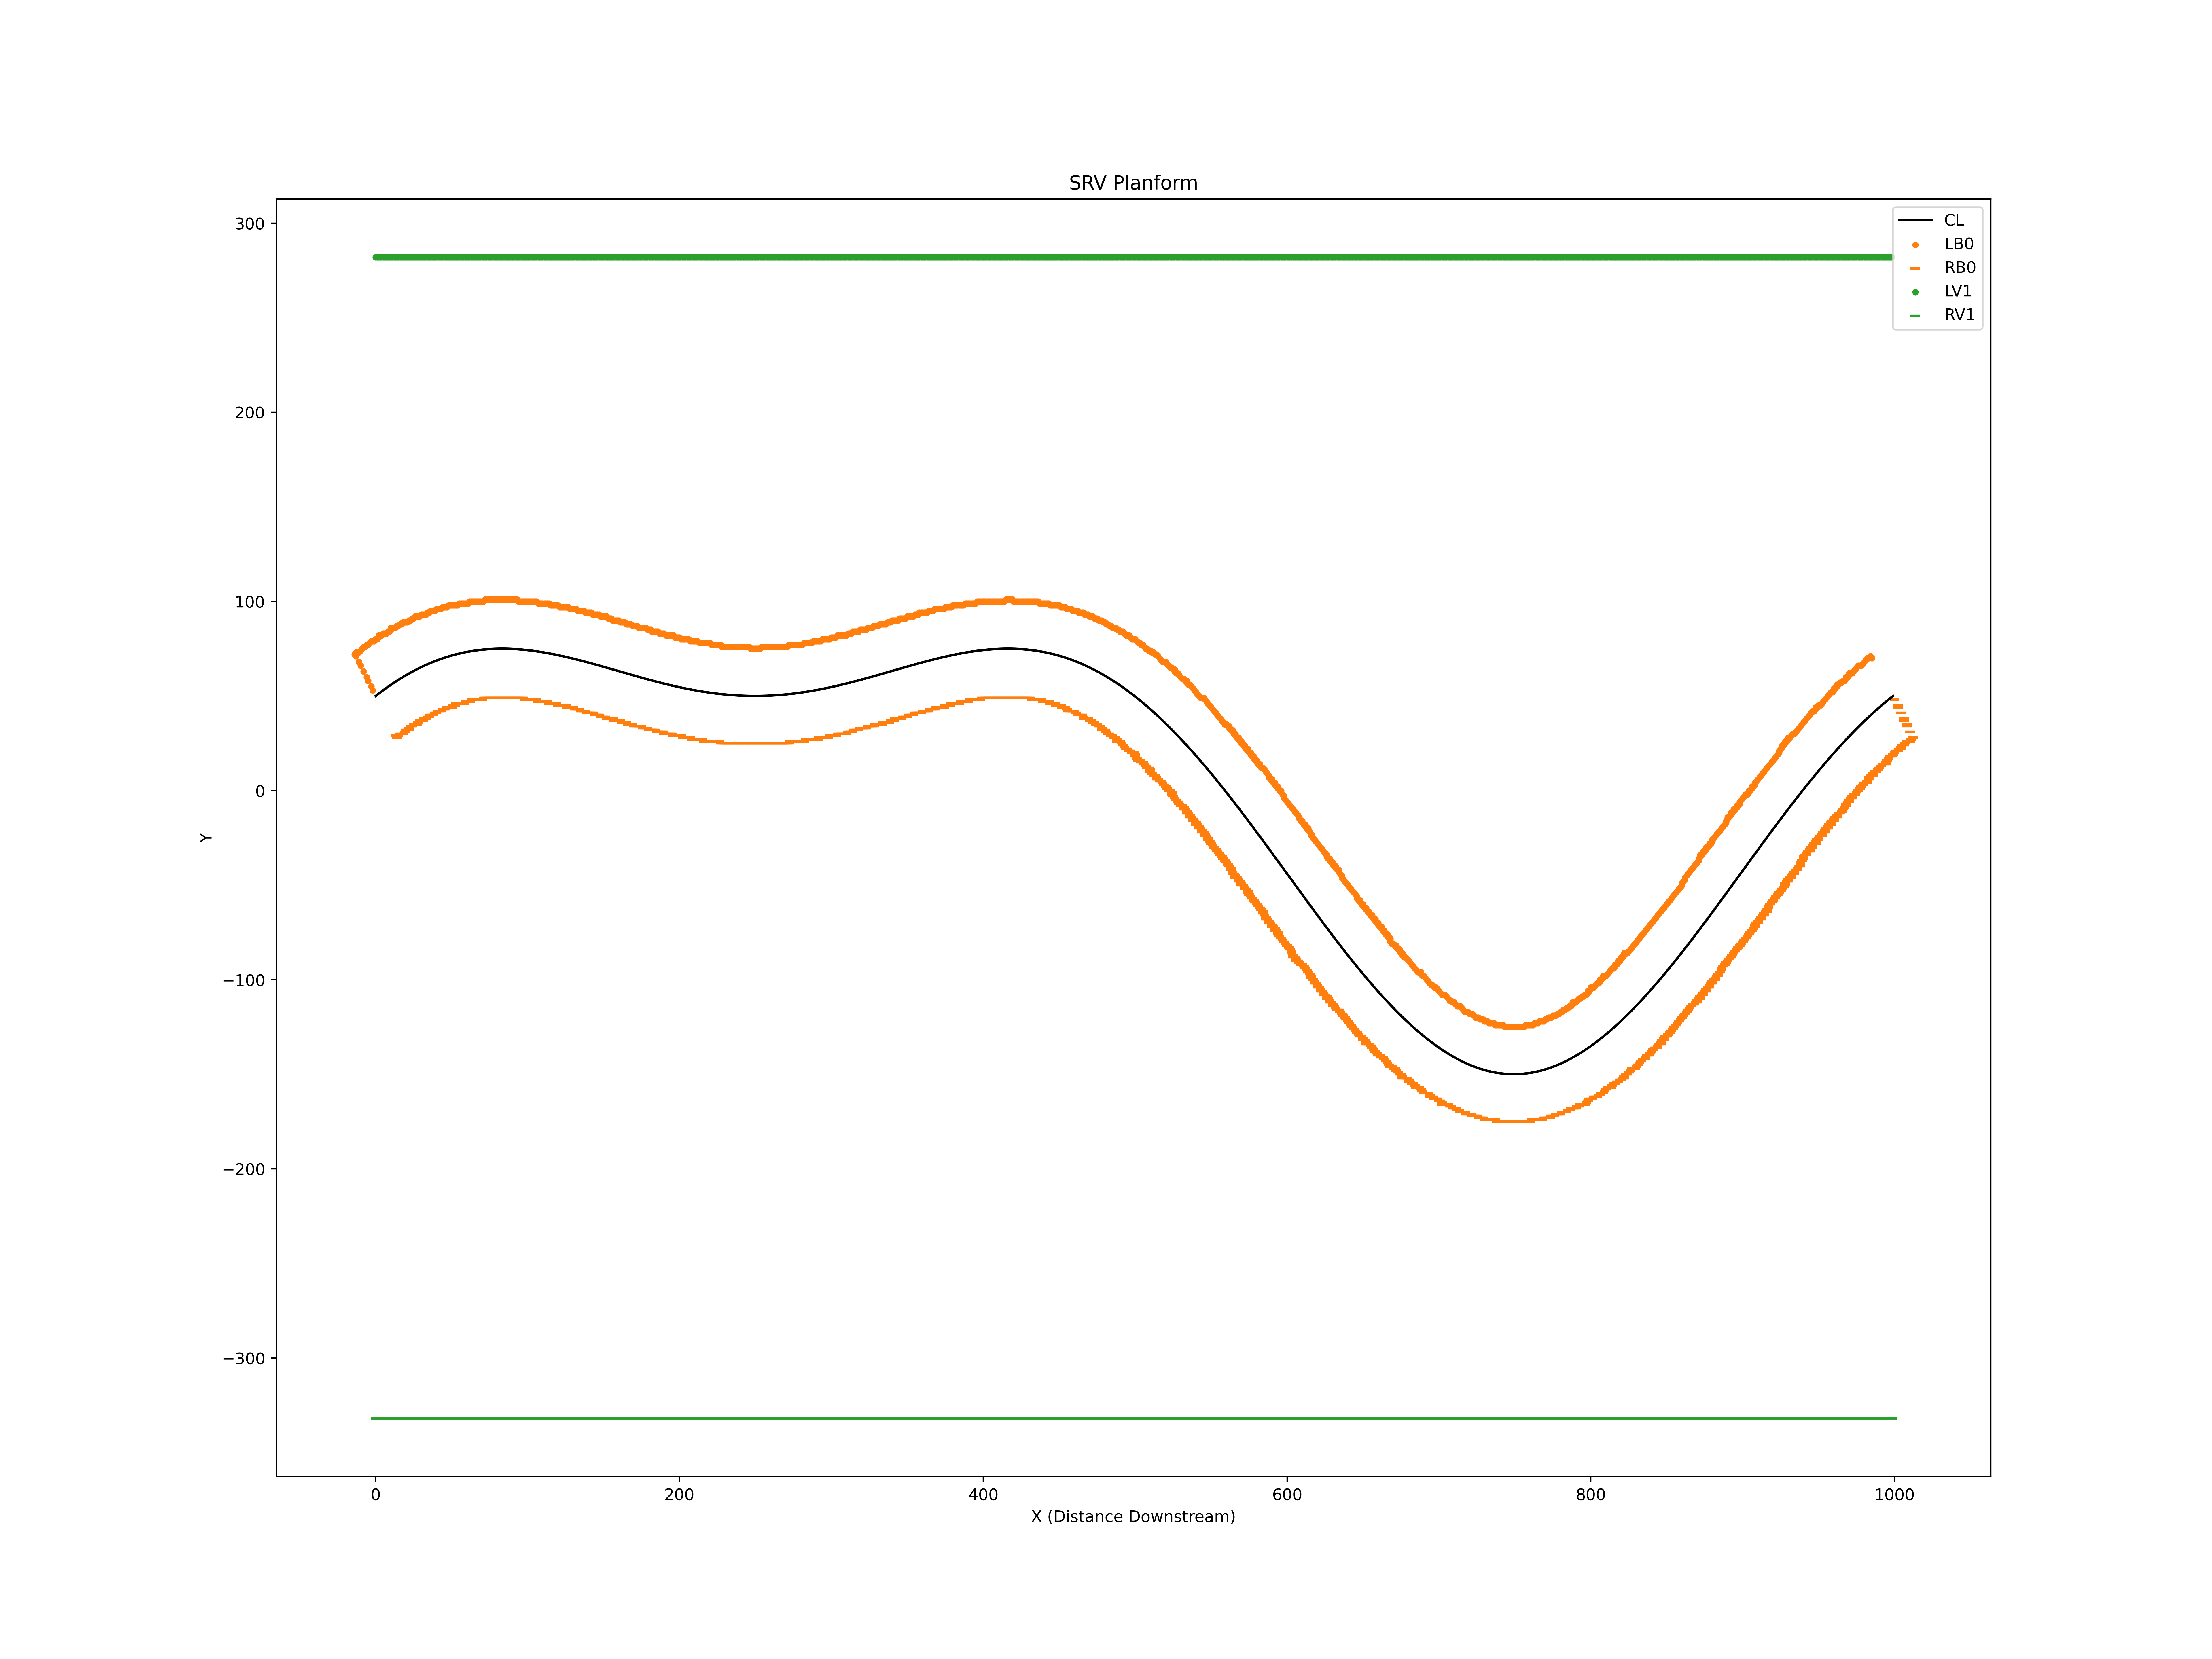

The table this chart was drawn from, first rows:
X, Y
0.0, 50.0
1.0, 50.62
2.0, 51.24
3.0, 51.85
4.0, 52.45
5.0, 53.05
6.0, 53.63
7.0, 54.21
8.0, 54.78
9.0, 55.34
10.0, 55.89
11.0, 56.44
12.0, 56.97
13.0, 57.5
14.0, 58.02
15.0, 58.53
16.0, 59.04
17.0, 59.53
18.0, 60.02
19.0, 60.5
20.0, 60.97
21.0, 61.44
22.0, 61.89
23.0, 62.34
24.0, 62.78
25.0, 63.21
26.0, 63.63
27.0, 64.04
28.0, 64.45
29.0, 64.85
30.0, 65.24
31.0, 65.62
32.0, 65.99
33.0, 66.36
34.0, 66.72
35.0, 67.07
36.0, 67.41
37.0, 67.74
38.0, 68.07
39.0, 68.39
40.0, 68.7
41.0, 69
42.0, 69.29
43.0, 69.58
44.0, 69.86
45.0, 70.13
46.0, 70.39
47.0, 70.65
48.0, 70.89
49.0, 71.13
50.0, 71.36
51.0, 71.59
52.0, 71.8
53.0, 72.01
54.0, 72.22
55.0, 72.41
56.0, 72.6
57.0, 72.78
58.0, 72.95
59.0, 73.11
... 5,133 more rows
